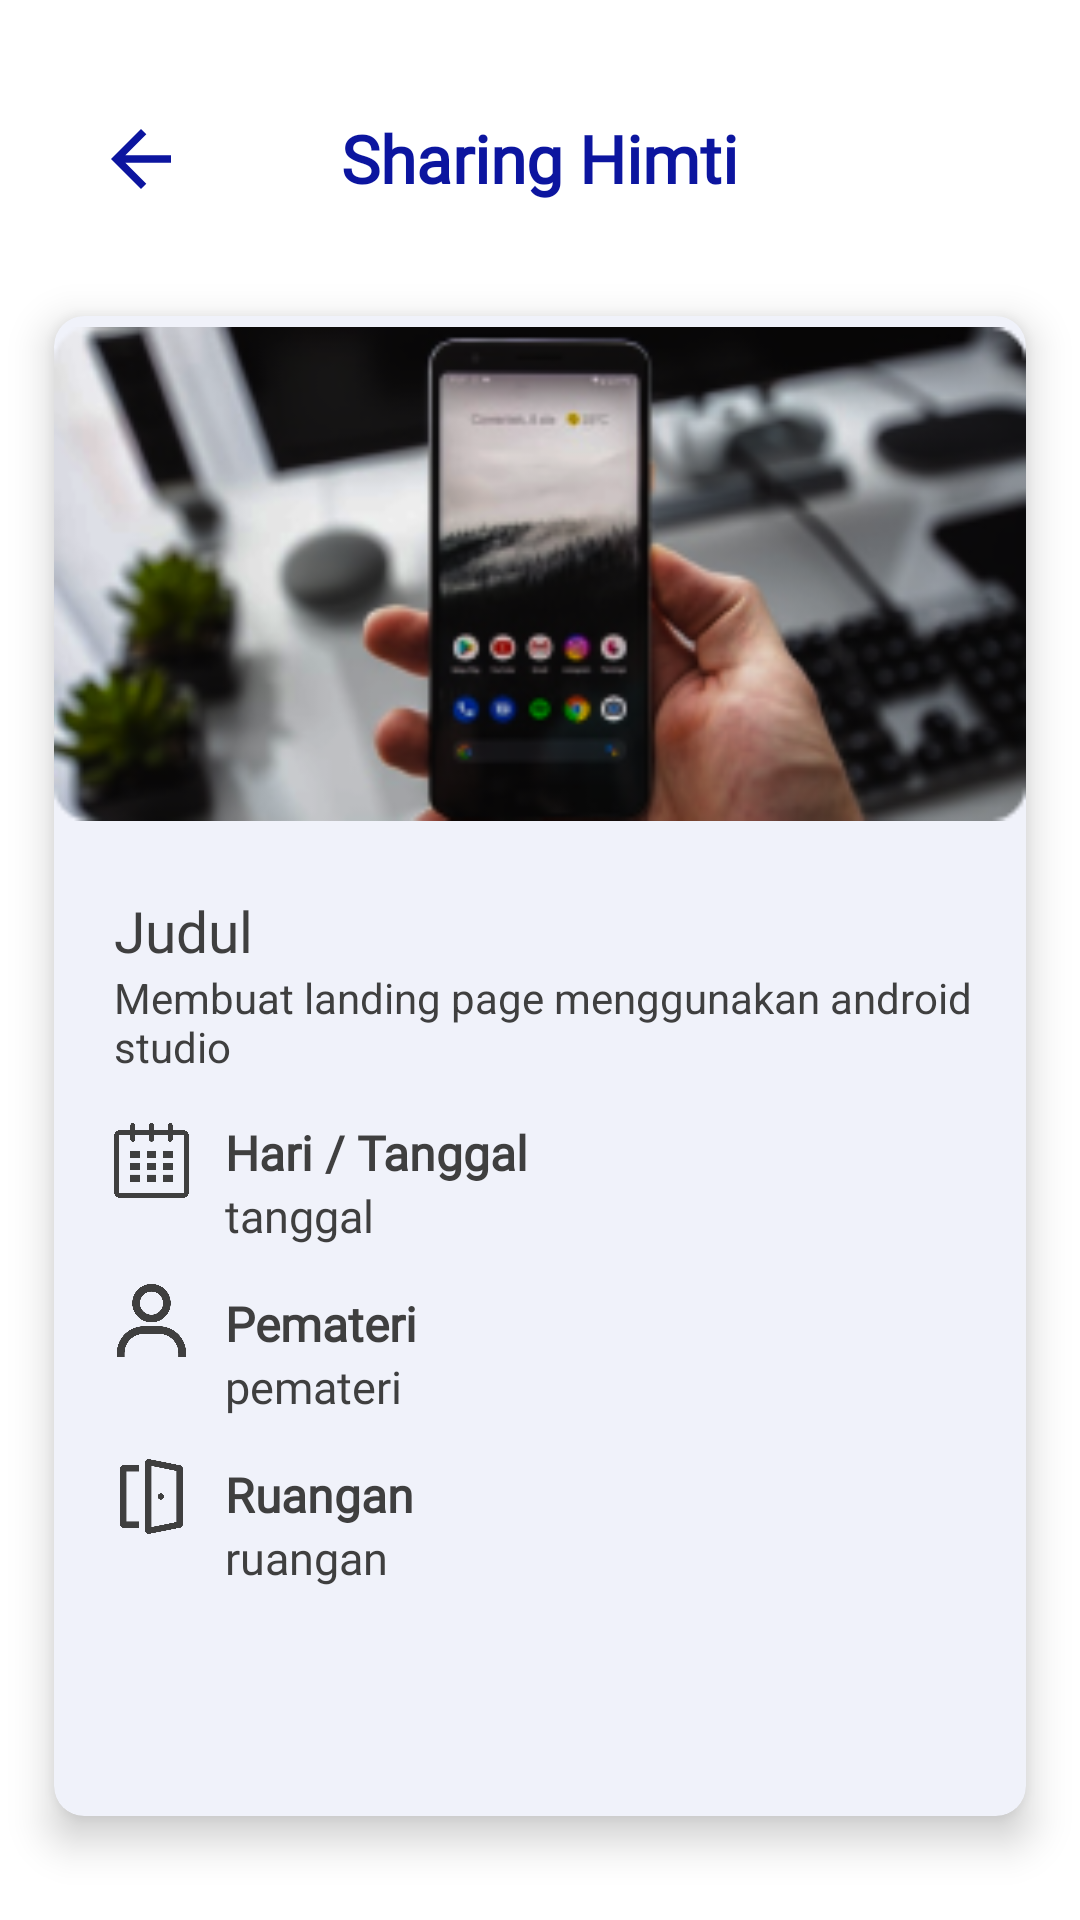

Layout XML and referenced resources for this Android screen:
<!-- AndroidManifest.xml: application theme Theme.HIMTIApps -->
<!-- res/layout/activity_detail_sharing.xml -->
<?xml version="1.0" encoding="utf-8"?>
<RelativeLayout xmlns:android="http://schemas.android.com/apk/res/android"
    xmlns:app="http://schemas.android.com/apk/res-auto"
    xmlns:tools="http://schemas.android.com/tools"
    android:layout_width="match_parent"
    android:layout_height="match_parent"
    tools:context=".sharing.DetailSharingActivity">

    <ImageView
        android:id="@+id/arrow_detail_sharing"
        android:layout_width="30dp"
        android:layout_height="30dp"
        android:layout_marginStart="32dp"
        android:layout_marginTop="38dp"
        android:src="@drawable/ic_baseline_arrow_backblue" />

    <TextView
        android:id="@+id/txt_jadwal_detail_sharing"
        android:layout_width="wrap_content"
        android:layout_height="wrap_content"
        android:layout_alignParentTop="true"
        android:layout_centerHorizontal="true"
        android:layout_marginTop="38dp"
        android:fontFamily="@font/poppins_regular"
        android:text="Sharing Himti"
        android:textColor="#0C159F"
        android:textSize="22sp"
        android:textStyle="bold" />

    <androidx.cardview.widget.CardView
        android:layout_width="339dp"
        android:layout_height="500dp"
        android:layout_below="@id/txt_jadwal_detail_sharing"
        android:layout_centerHorizontal="true"
        android:layout_marginStart="36dp"
        android:layout_marginTop="38dp"
        app:cardBackgroundColor="#F0F2FA"
        app:cardCornerRadius="10dp"
        app:cardElevation="8dp">

        <RelativeLayout
            android:layout_width="match_parent"
            android:layout_height="match_parent">

            <ImageView
                android:id="@+id/image_detail_sharing"
                android:layout_width="match_parent"
                android:layout_height="172dp"
                android:src="@drawable/image_sharing" />

            <ScrollView
                android:layout_width="match_parent"
                android:layout_height="match_parent"
                android:layout_below="@+id/image_detail_sharing">


                <RelativeLayout
                    android:layout_width="match_parent"
                    android:layout_height="match_parent">

                    <TextView
                        android:id="@+id/tv_judul_detail_sharing"
                        android:layout_width="wrap_content"
                        android:layout_height="wrap_content"
                        android:layout_marginStart="20dp"
                        android:layout_marginTop="20dp"
                        android:fontFamily="@font/poppins_extrabold"
                        android:text="Judul"
                        android:textColor="#3F3F3F"
                        android:textSize="19dp" />

                    <TextView
                        android:id="@+id/tv_deskripsi_detail_sharing"
                        android:layout_width="wrap_content"
                        android:layout_height="wrap_content"
                        android:layout_below="@id/tv_judul_detail_sharing"
                        android:layout_marginStart="20dp"
                        android:text="Membuat landing page menggunakan android studio"
                        android:textColor="#3F3F3F" />

                    <ImageView
                        android:id="@+id/img_date"
                        android:layout_width="25dp"
                        android:layout_height="25dp"
                        android:layout_below="@id/tv_deskripsi_detail_sharing"
                        android:layout_marginStart="20dp"
                        android:layout_marginTop="16dp"
                        android:src="@drawable/date" />


                    <TextView
                        android:id="@+id/txt_tanggal"
                        android:layout_width="wrap_content"
                        android:layout_height="wrap_content"
                        android:layout_below="@id/tv_deskripsi_detail_sharing"
                        android:layout_marginStart="12dp"
                        android:layout_marginTop="15dp"
                        android:layout_toEndOf="@+id/img_date"
                        android:fontFamily="@font/poppins_light"
                        android:text="Hari / Tanggal"
                        android:textColor="#3F3F3F"
                        android:textSize="16sp"
                        android:textStyle="bold" />

                    <TextView
                        android:id="@+id/tv_jadwal_detail_sharing"
                        android:layout_width="wrap_content"
                        android:layout_height="wrap_content"
                        android:layout_below="@id/txt_tanggal"
                        android:layout_marginStart="12dp"
                        android:layout_toEndOf="@id/img_date"
                        android:fontFamily="@font/poppins_light"
                        android:text="tanggal"
                        android:textColor="#3F3F3F"
                        android:textSize="15sp" />

                    <ImageView
                        android:id="@+id/img_pemateri_detail_sharing"
                        android:layout_width="25dp"
                        android:layout_height="25dp"
                        android:layout_below="@id/tv_jadwal_detail_sharing"
                        android:layout_marginStart="20dp"
                        android:layout_marginTop="12dp"
                        android:src="@drawable/logouser" />

                    <TextView
                        android:id="@+id/txt_pemateri_detail_sharing"
                        android:layout_width="wrap_content"
                        android:layout_height="wrap_content"
                        android:layout_below="@id/tv_jadwal_detail_sharing"
                        android:layout_marginStart="12dp"
                        android:layout_marginTop="15dp"
                        android:layout_toEndOf="@+id/img_pemateri_detail_sharing"
                        android:fontFamily="@font/poppins_light"
                        android:text="Pemateri"
                        android:textColor="#3F3F3F"
                        android:textSize="16sp"
                        android:textStyle="bold" />

                    <TextView
                        android:id="@+id/tv_pemateri_detail_sharing"
                        android:layout_width="wrap_content"
                        android:layout_height="wrap_content"
                        android:layout_below="@id/txt_pemateri_detail_sharing"
                        android:layout_marginStart="12dp"
                        android:layout_toEndOf="@id/img_pemateri_detail_sharing"
                        android:fontFamily="@font/poppins_light"
                        android:text="pemateri"
                        android:textColor="#3F3F3F"
                        android:textSize="15sp" />

                    <ImageView
                        android:id="@+id/img_ruangan_detail_sharing"
                        android:layout_width="25dp"
                        android:layout_height="25dp"
                        android:layout_below="@id/tv_pemateri_detail_sharing"
                        android:layout_marginStart="20dp"
                        android:layout_marginTop="14dp"
                        android:src="@drawable/room" />

                    <TextView
                        android:id="@+id/txt_ruangan_detail_sharing"
                        android:layout_width="wrap_content"
                        android:layout_height="wrap_content"
                        android:layout_below="@id/tv_pemateri_detail_sharing"
                        android:layout_marginStart="12dp"
                        android:layout_marginTop="15dp"
                        android:layout_toEndOf="@+id/img_ruangan_detail_sharing"
                        android:fontFamily="@font/poppins_light"
                        android:text="Ruangan"
                        android:textColor="#3F3F3F"
                        android:textSize="16sp"
                        android:textStyle="bold" />

                    <TextView
                        android:id="@+id/tv_ruangan_detail_sharing"
                        android:layout_width="wrap_content"
                        android:layout_height="wrap_content"
                        android:layout_below="@id/txt_ruangan_detail_sharing"
                        android:layout_marginStart="12dp"
                        android:layout_toEndOf="@id/img_ruangan_detail_sharing"
                        android:fontFamily="@font/poppins_light"
                        android:text="ruangan"
                        android:textColor="#3F3F3F"
                        android:textSize="15sp" />

                </RelativeLayout>

            </ScrollView>

        </RelativeLayout>

    </androidx.cardview.widget.CardView>

</RelativeLayout>
<!-- resources referenced by this layout -->
<resources>
  <!-- drawable date: png bitmap (drawable, 4664 bytes) -->
  <!-- drawable ic_baseline_arrow_backblue (drawable) -->
  <vector android:autoMirrored="true" android:height="24dp"
      android:tint="#0C159F" android:viewportHeight="24"
      android:viewportWidth="24" android:width="24dp" xmlns:android="http://schemas.android.com/apk/res/android">
      <path android:fillColor="@android:color/white" android:pathData="M20,11H7.83l5.59,-5.59L12,4l-8,8 8,8 1.41,-1.41L7.83,13H20v-2z"/>
  </vector>
  <!-- drawable image_sharing: png bitmap (drawable, 58707 bytes) -->
  <!-- drawable logouser: png bitmap (drawable, 10641 bytes) -->
  <!-- drawable room: png bitmap (drawable, 4558 bytes) -->
  <style name="Theme.HIMTIApps" parent="Theme.MaterialComponents.DayNight.DarkActionBar">
          
          <item name="colorPrimary">@color/purple_500</item>
          <item name="colorPrimaryVariant">@color/purple_700</item>
          <item name="colorOnPrimary">@color/white</item>
          
          <item name="colorSecondary">@color/teal_200</item>
          <item name="colorSecondaryVariant">@color/teal_700</item>
          <item name="colorOnSecondary">@color/black</item>
          
          <item name="android:statusBarColor" tools:targetApi="l">?attr/colorPrimaryVariant</item>
          
      </style>
  <color name="purple_500">#FF6200EE</color>
  <color name="purple_700">#FF3700B3</color>
  <color name="white">#FFFFFFFF</color>
  x
  <color name="teal_200">#FF03DAC5</color>
  <color name="teal_700">#FF018786</color>
  <color name="black">#FF000000</color>
</resources>
